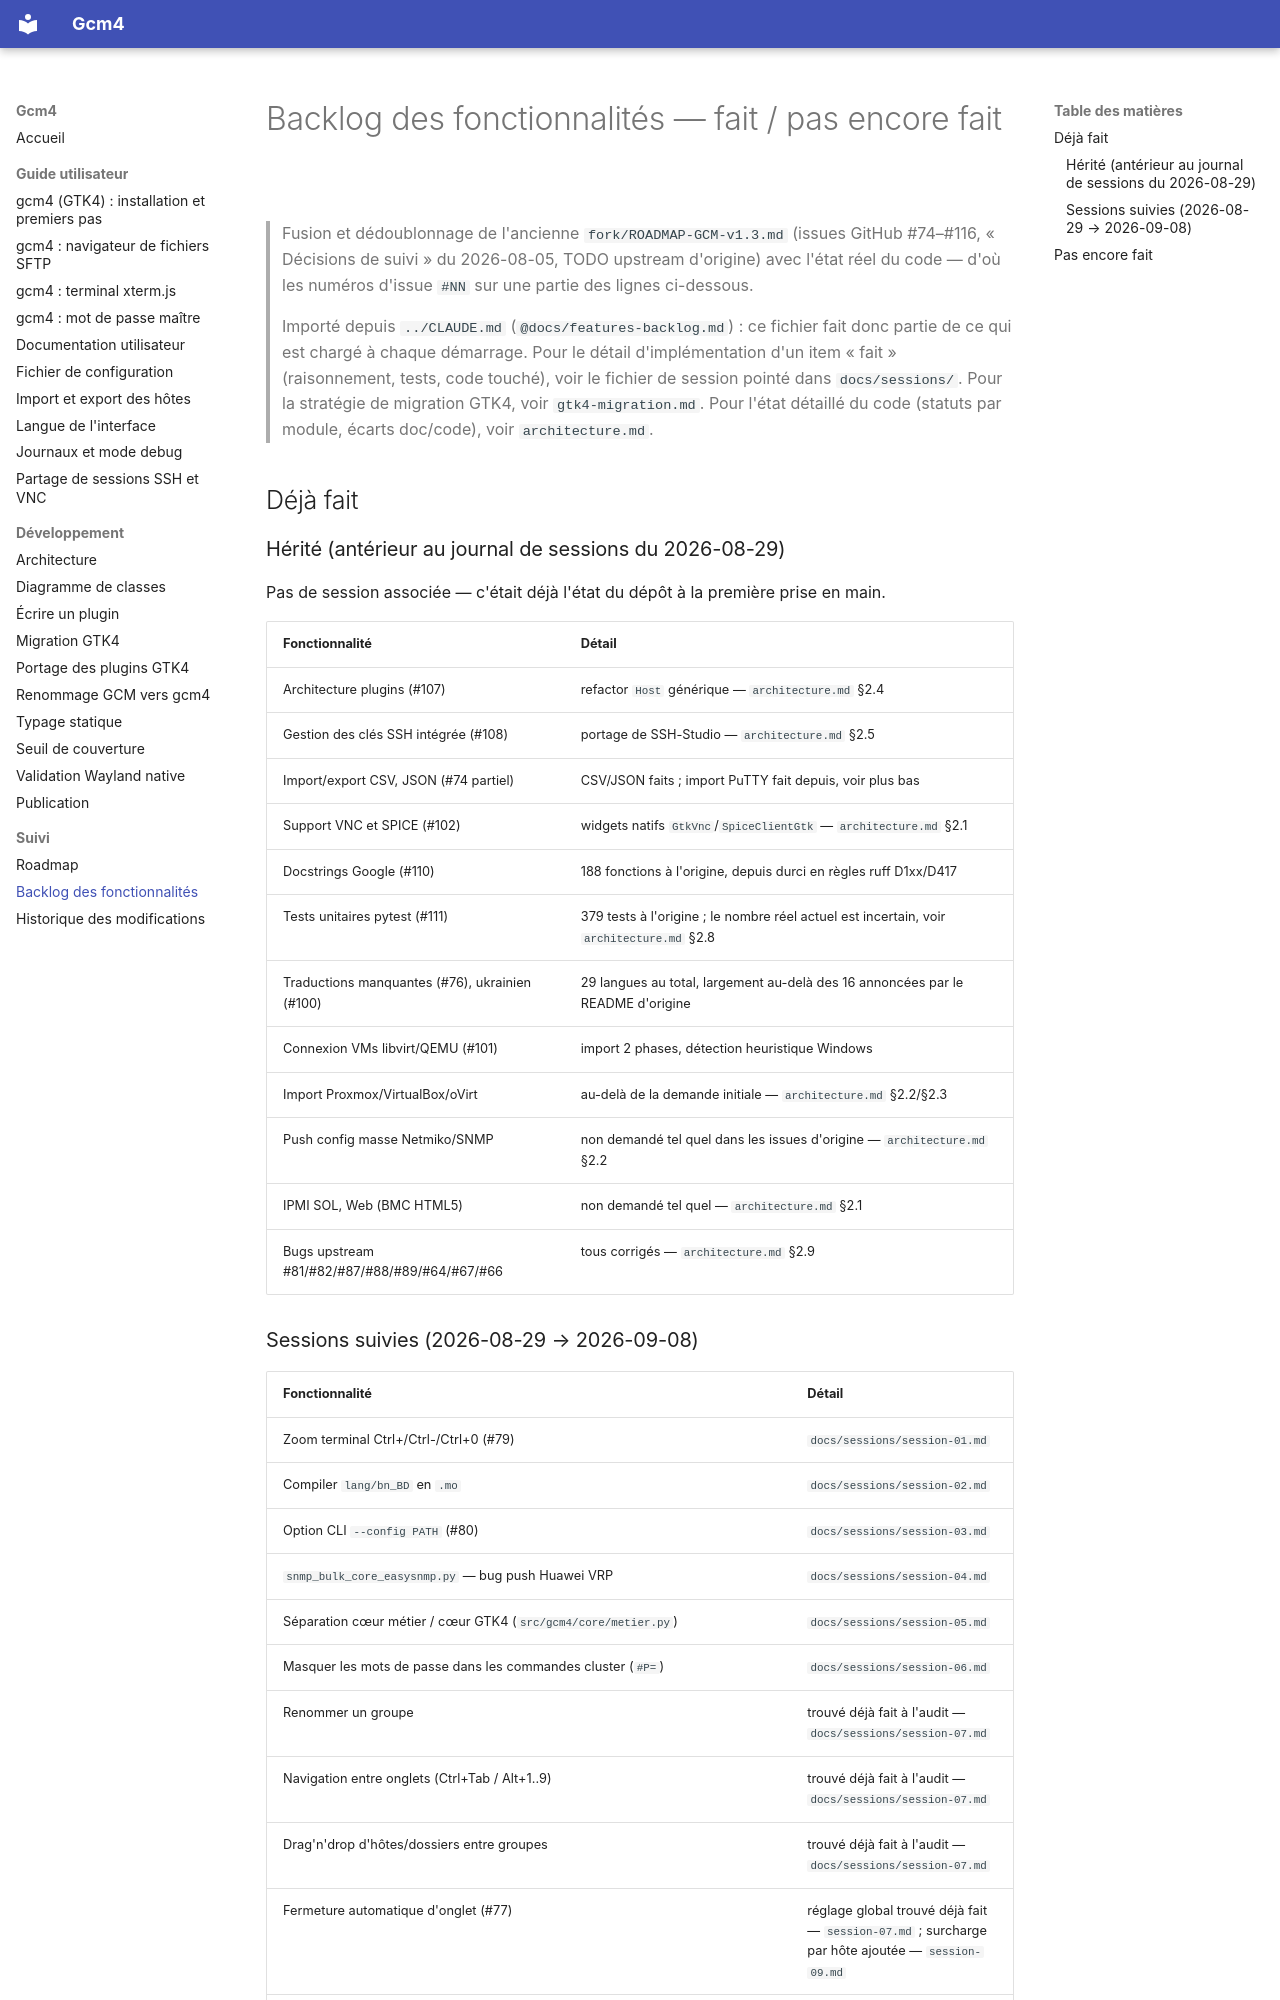

repository: Mathilde-Team/Gcm4 · page: features-backlog/index.html · generator: mkdocs

# Backlog des fonctionnalités — fait / pas encore fait

> Fusion et dédoublonnage de l'ancienne `fork/ROADMAP-GCM-v1.3.md` (issues
> GitHub #74–#116, « Décisions de suivi » du 2026-08-05, TODO upstream
> d'origine) avec l'état réel du code — d'où les numéros d'issue `#NN` sur
> une partie des lignes ci-dessous.
>
> Importé depuis `../CLAUDE.md` (`@docs/features-backlog.md`) : ce fichier
> fait donc partie de ce qui est chargé à chaque démarrage. Pour le détail
> d'implémentation d'un item « fait » (raisonnement, tests, code touché),
> voir le fichier de session pointé dans `docs/sessions/`. Pour la stratégie
> de migration GTK4, voir `gtk4-migration.md`. Pour l'état détaillé du code
> (statuts par module, écarts doc/code), voir `architecture.md`.

## Déjà fait

### Hérité (antérieur au journal de sessions du 2026-08-29)

Pas de session associée — c'était déjà l'état du dépôt à la première prise
en main.

| Fonctionnalité | Détail |
|---|---|
| Architecture plugins (#107) | refactor `Host` générique — `architecture.md` §2.4 |
| Gestion des clés SSH intégrée (#108) | portage de SSH-Studio — `architecture.md` §2.5 |
| Import/export CSV, JSON (#74 partiel) | CSV/JSON faits ; import PuTTY fait depuis, voir plus bas |
| Support VNC et SPICE (#102) | widgets natifs `GtkVnc`/`SpiceClientGtk` — `architecture.md` §2.1 |
| Docstrings Google (#110) | 188 fonctions à l'origine, depuis durci en règles ruff D1xx/D417 |
| Tests unitaires pytest (#111) | 379 tests à l'origine ; le nombre réel actuel est incertain, voir `architecture.md` §2.8 |
| Traductions manquantes (#76), ukrainien (#100) | 29 langues au total, largement au-delà des 16 annoncées par le README d'origine |
| Connexion VMs libvirt/QEMU (#101) | import 2 phases, détection heuristique Windows |
| Import Proxmox/VirtualBox/oVirt | au-delà de la demande initiale — `architecture.md` §2.2/§2.3 |
| Push config masse Netmiko/SNMP | non demandé tel quel dans les issues d'origine — `architecture.md` §2.2 |
| IPMI SOL, Web (BMC HTML5) | non demandé tel quel — `architecture.md` §2.1 |
| Bugs upstream #81/#82/#87/#88/#89/#64/#67/#66 | tous corrigés — `architecture.md` §2.9 |
